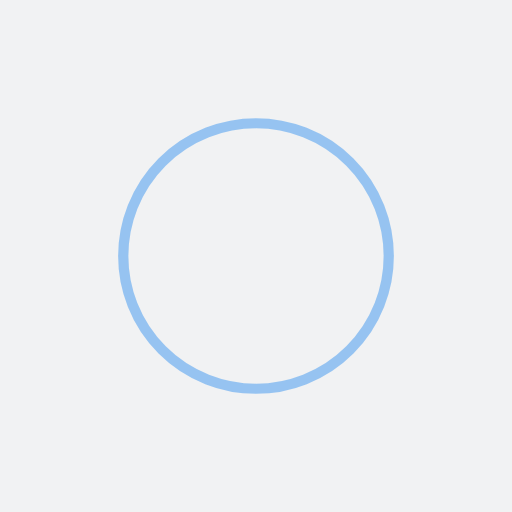
t = 0.00 s
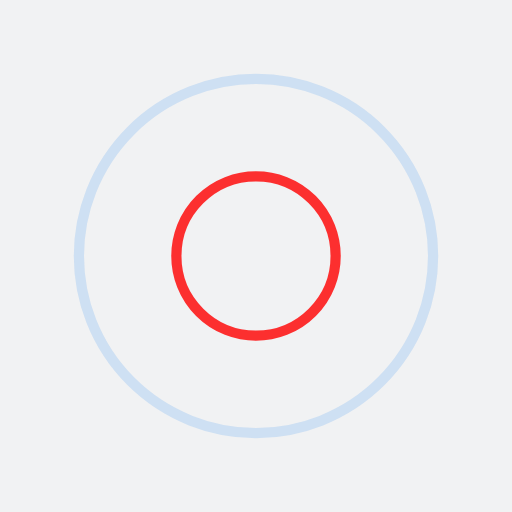
t = 0.25 s
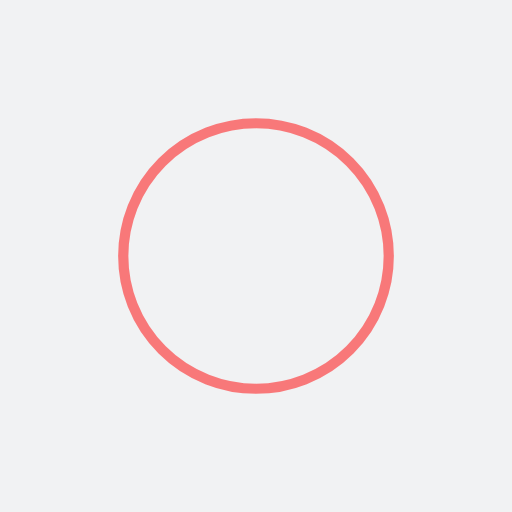
t = 0.50 s
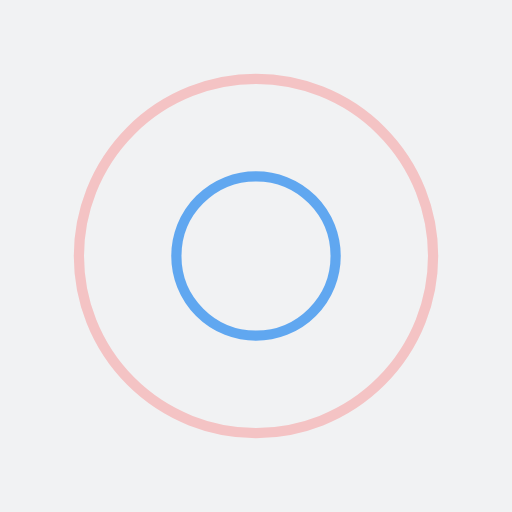
t = 0.75 s

The animated SVG that drew these frames (rendered in a browser with its animation timeline set to each time). Animation: 4 SMIL elements (animate=4); one cycle of 1.00 s, repeats indefinitely.

<?xml version="1.0" encoding="utf-8"?>
<svg xmlns="http://www.w3.org/2000/svg" xmlns:xlink="http://www.w3.org/1999/xlink" style="margin: auto; background: rgb(241, 242, 243); display: block; shape-rendering: auto;" width="200px" height="200px" viewBox="0 0 100 100" preserveAspectRatio="xMidYMid">
<circle cx="50" cy="50" r="0" fill="none" stroke="#3d96f0" stroke-width="2">
  <animate attributeName="r" repeatCount="indefinite" dur="1s" values="0;40" keyTimes="0;1" keySplines="0 0.2 0.8 1" calcMode="spline" begin="-0.5s"></animate>
  <animate attributeName="opacity" repeatCount="indefinite" dur="1s" values="1;0" keyTimes="0;1" keySplines="0.2 0 0.8 1" calcMode="spline" begin="-0.5s"></animate>
</circle>
<circle cx="50" cy="50" r="0" fill="none" stroke="#ff0000" stroke-width="2">
  <animate attributeName="r" repeatCount="indefinite" dur="1s" values="0;40" keyTimes="0;1" keySplines="0 0.2 0.8 1" calcMode="spline"></animate>
  <animate attributeName="opacity" repeatCount="indefinite" dur="1s" values="1;0" keyTimes="0;1" keySplines="0.2 0 0.8 1" calcMode="spline"></animate>
</circle>
<!-- [ldio] generated by https://loading.io/ --></svg>
